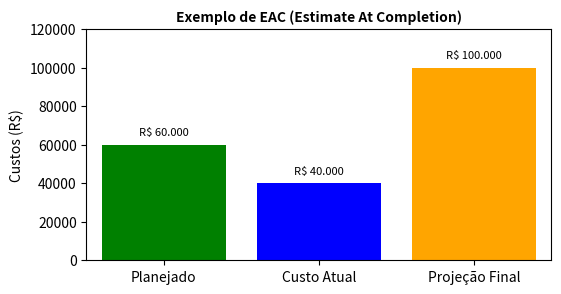

Write the Python code that produced this figure. (Note: this script raises an exception after producing the figure.)
import matplotlib.pyplot as plt

# Explicação sobre a métrica
explicacao = """
O EAC (Estimate At Completion) é uma estimativa de quanto o projeto deve custar 
quando for finalizado. Ele considera os custos já realizados até o momento e 
projeta quanto ainda será necessário gastar para concluir todas as atividades. 
É como olhar para o futuro do orçamento e responder: 
'Se continuarmos nesse ritmo, quanto vai custar o projeto inteiro ao final?'.
"""

# Criando gráfico ilustrativo sobre EAC
etapas = ["Planejado", "Custo Atual", "Projeção Final"]
valores = [60000, 40000, 100000]  # Exemplo fictício em R$

fig, ax = plt.subplots(figsize = (6, 3), dpi = 150, facecolor = 'none')

bars = ax.bar(etapas, valores, color = ["green", "blue", "orange"])
ax.set_title("Exemplo de EAC (Estimate At Completion)", fontsize = 10, fontweight = 'bold')
ax.set_ylabel("Custos (R$)")

# Definir limites dos eixos
ax.set_ylim(0, 120000)  # Eixo Y: de 0 até 120 mil
ax.set_xlim(-0.5, len(etapas) - 0.5)  # Eixo X: dá uma margem visual nas categorias

# Adicionar rótulos nas barras
for bar in bars:
    height = bar.get_height()
    ax.annotate(f'R$ {height:,}'.replace(",", "."),
                xy = (bar.get_x() + bar.get_width() / 2, height),
                xytext = (0, 5),
                textcoords = "offset points",
                ha = 'center', va = 'bottom', fontsize = 8)

# Salvar imagem com fundo transparente
output_path = "E:/Repo_Codes/Projetos_Aprender_2025/1Code1Day/Imagens/eac_grafico.png"
plt.savefig(output_path, transparent = True)
plt.show()
#plt.close()

output_path, explicacao
